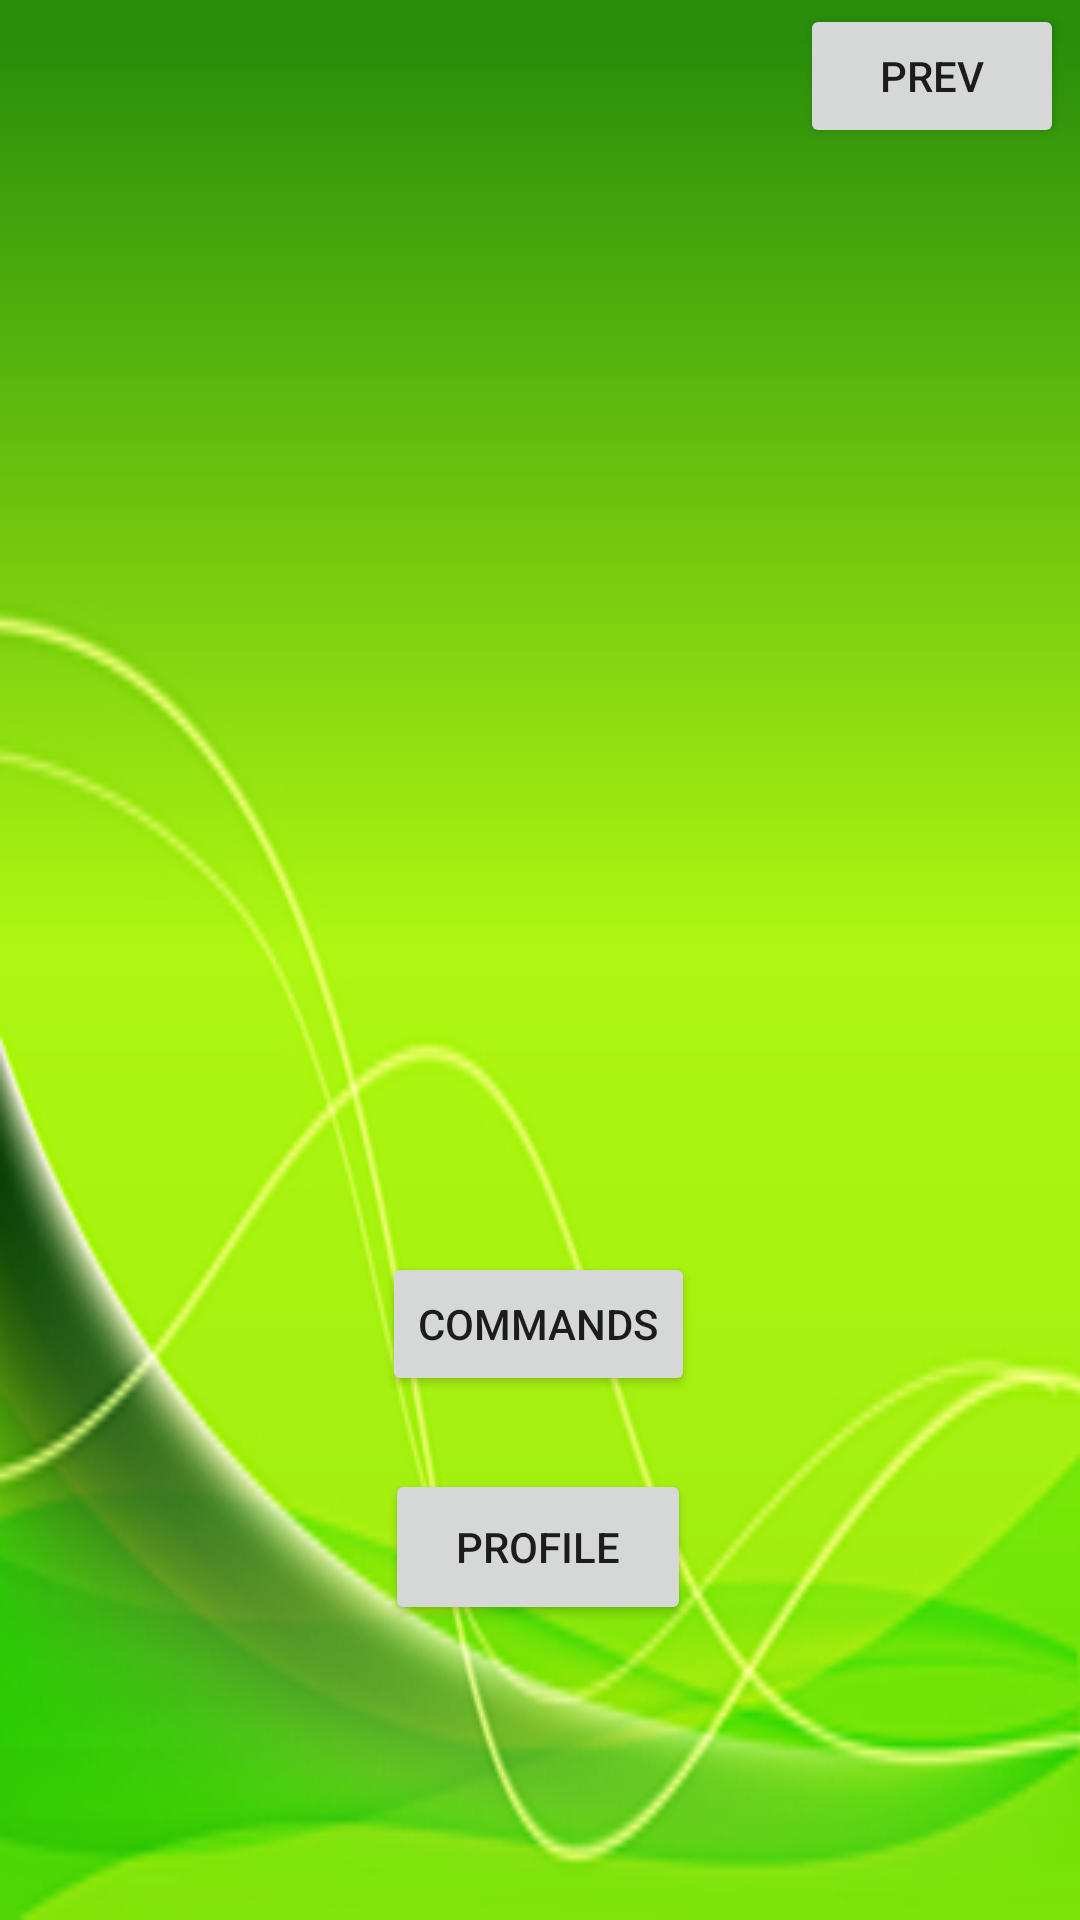

The Android layout XML behind this screen, and the referenced resources:
<!-- AndroidManifest.xml: application theme Theme.PreciousTimeone -->
<!-- res/layout/activity_soldier_menu.xml -->
<?xml version="1.0" encoding="utf-8"?>
<android.support.constraint.ConstraintLayout xmlns:android="http://schemas.android.com/apk/res/android"
    xmlns:app="http://schemas.android.com/apk/res-auto"
    xmlns:tools="http://schemas.android.com/tools"
    android:layout_width="match_parent"
    android:layout_height="match_parent"
    android:background="@drawable/background"
    tools:context=".soldierMenu">

    <Button
        android:id="@+id/prevButton_SM"
        android:layout_width="wrap_content"
        android:layout_height="wrap_content"
        android:text="prev"
        app:layout_constraintBottom_toBottomOf="parent"
        app:layout_constraintEnd_toEndOf="parent"
        app:layout_constraintHorizontal_bias="0.981"
        app:layout_constraintStart_toStartOf="parent"
        app:layout_constraintTop_toTopOf="parent"
        app:layout_constraintVertical_bias="0.002" />

    <Button
        android:id="@+id/commandsButton_SM"
        android:layout_width="wrap_content"
        android:layout_height="wrap_content"
        android:text="commands"
        app:layout_constraintBottom_toBottomOf="parent"
        app:layout_constraintEnd_toEndOf="parent"
        app:layout_constraintHorizontal_bias="0.498"
        app:layout_constraintStart_toStartOf="parent"
        app:layout_constraintTop_toTopOf="parent"
        app:layout_constraintVertical_bias="0.705" />

    <Button
        android:id="@+id/profileButton_SM"
        android:layout_width="102dp"
        android:layout_height="52dp"
        android:text="profile"
        app:layout_constraintBottom_toBottomOf="parent"
        app:layout_constraintEnd_toEndOf="parent"
        app:layout_constraintHorizontal_bias="0.498"
        app:layout_constraintStart_toStartOf="parent"
        app:layout_constraintTop_toTopOf="parent"
        app:layout_constraintVertical_bias="0.833" />

    <TextView
        android:id="@+id/textView3"
        android:layout_width="329dp"
        android:layout_height="58dp"
        android:layout_marginTop="56dp"
        android:layout_marginBottom="374dp"
        android:gravity="center"
        android:text="Soldier Menu"
        android:textSize="40sp"
        app:layout_constraintBottom_toTopOf="@+id/commandsButton_SM"
        app:layout_constraintEnd_toEndOf="parent"
        app:layout_constraintStart_toStartOf="parent"
        app:layout_constraintTop_toTopOf="parent" />

    <ImageView
        android:id="@+id/ProfilePic_SM"
        android:layout_width="wrap_content"
        android:layout_height="wrap_content"
        app:layout_constraintBottom_toTopOf="@+id/commandsButton_SM"
        app:layout_constraintEnd_toEndOf="parent"
        app:layout_constraintHorizontal_bias="0.498"
        app:layout_constraintStart_toStartOf="parent"
        app:layout_constraintTop_toBottomOf="@+id/textView3"
        app:layout_constraintVertical_bias="0.473"
        tools:srcCompat="@tools:sample/avatars" />
</android.support.constraint.ConstraintLayout>
<!-- resources referenced by this layout -->
<resources>
  <!-- drawable background: png bitmap (drawable, 55788 bytes) -->
  <style name="Theme.PreciousTimeone" parent="Theme.MaterialComponents.DayNight.DarkActionBar">
          
          <item name="colorPrimary">@color/purple_500</item>
          <item name="colorPrimaryVariant">@color/purple_700</item>
          <item name="colorOnPrimary">@color/white</item>
          
          <item name="colorSecondary">@color/teal_200</item>
          <item name="colorSecondaryVariant">@color/teal_700</item>
          <item name="colorOnSecondary">@color/black</item>
          
          <item name="android:statusBarColor">?attr/colorPrimaryVariant</item>
          
      </style>
  <!-- not gathered from this repository: default colours our renderer supplied (Android Studio template values) -->
  <color name="purple_500">#FF6200EE</color>
  <color name="purple_700">#FF3700B3</color>
  <color name="teal_200">#FF03DAC5</color>
  <color name="teal_700">#FF018786</color>
  <color name="black">#FF000000</color>
  <color name="white">#FFFFFFFF</color>
</resources>
